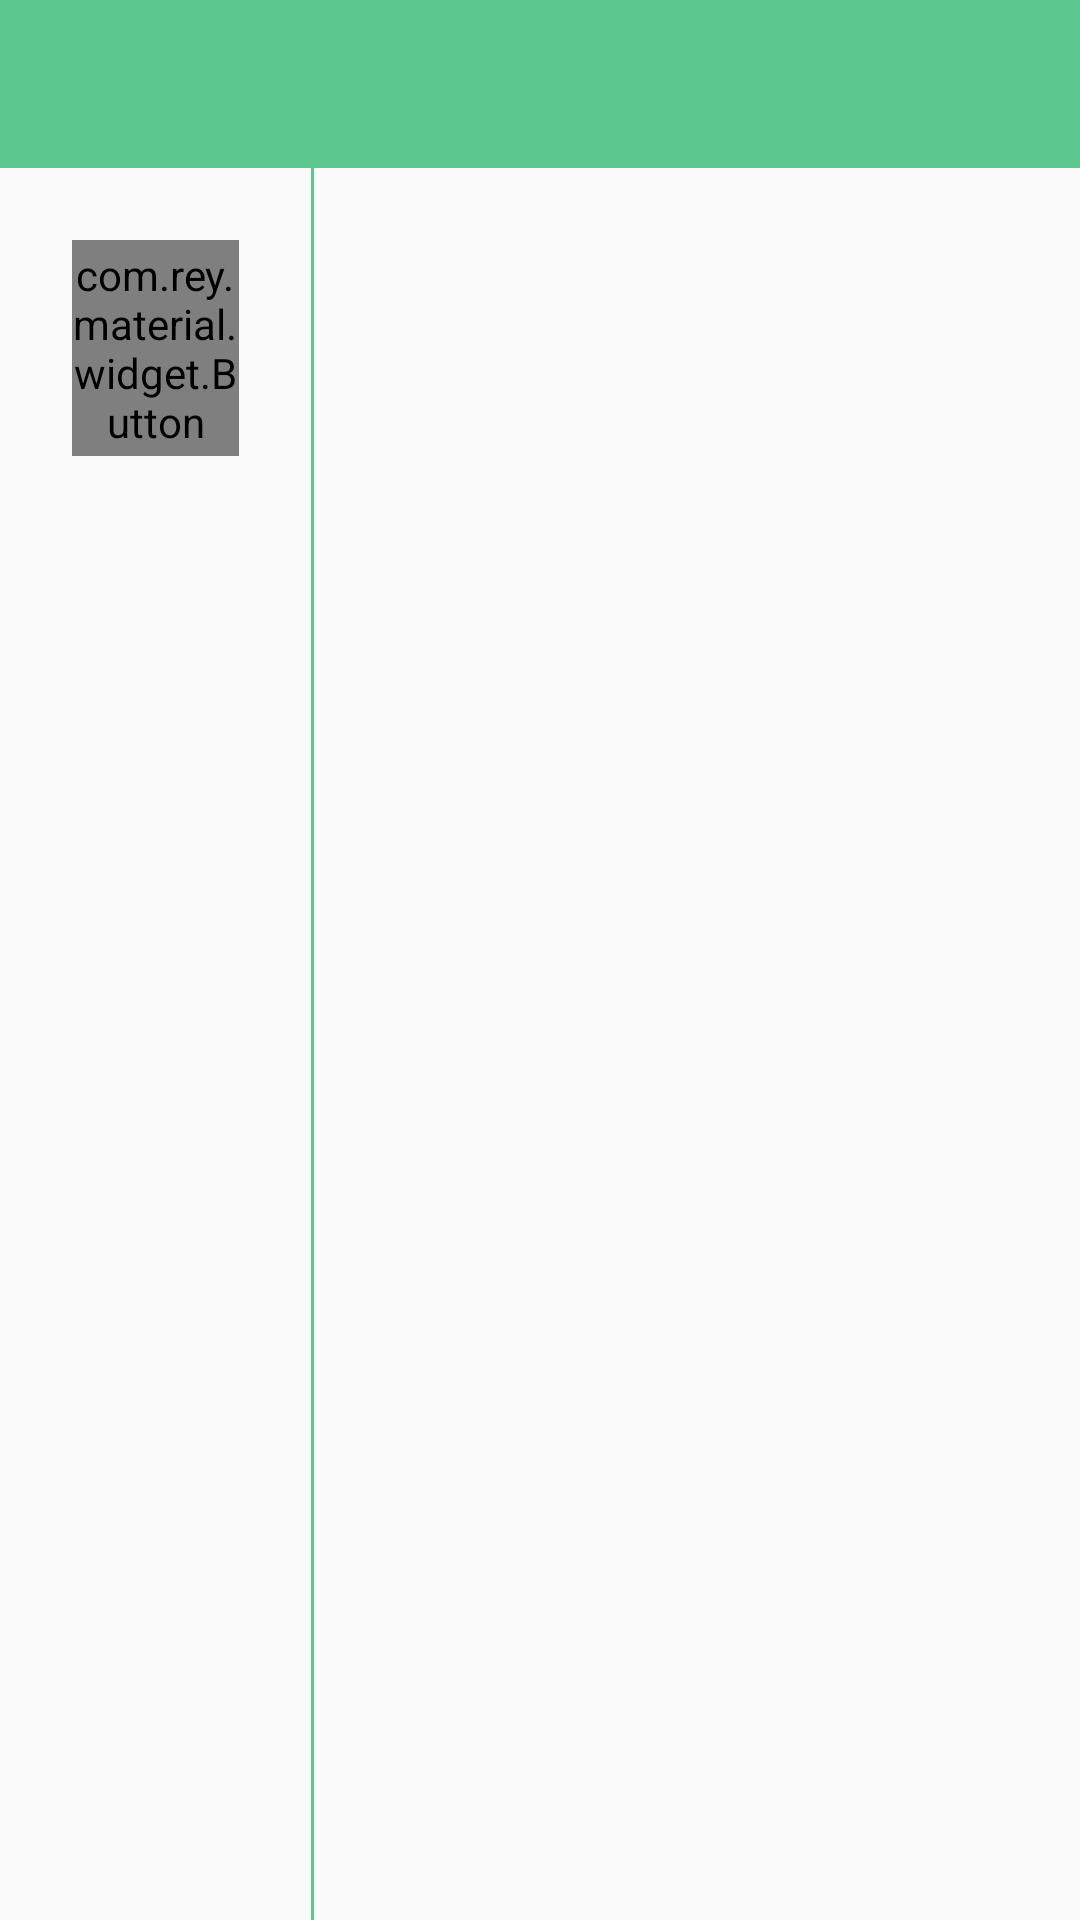

Write the Android layout XML for this screen, with the resource values it uses.
<!-- AndroidManifest.xml: application theme AppTheme -->
<!-- res/layout/activity_test.xml -->
<?xml version="1.0" encoding="utf-8"?>
<LinearLayout xmlns:android="http://schemas.android.com/apk/res/android"
    android:layout_width="match_parent"
    android:layout_height="match_parent"
    android:orientation="vertical">

    <include layout="@layout/include_toolbar" />

    <LinearLayout
        android:layout_width="match_parent"
        android:layout_height="0dp"
        android:layout_weight="1"
        android:orientation="horizontal">


        <LinearLayout
            android:layout_width="0dp"
            android:layout_height="match_parent"
            android:layout_weight="1"
            android:orientation="vertical">

            <com.rey.material.widget.Button
                android:id="@+id/box_status"
                android:layout_width="match_parent"
                android:layout_height="72dp"
                android:layout_margin="24dp"
                android:background="@color/colorPrimary"
                android:gravity="center"
                android:text="获取所有箱子状态"
                android:textColor="@color/_FFFFFF" />

            <com.rey.material.widget.Button
                android:id="@+id/battery_status"
                android:layout_width="match_parent"
                android:layout_height="72dp"
                android:layout_margin="24dp"
                android:background="@color/colorPrimary"
                android:gravity="center"
                android:text="获取电池状态"
                android:visibility="gone"
                android:textColor="@color/_FFFFFF" />

        </LinearLayout>

        <View
            android:layout_width="1dp"
            android:layout_height="match_parent"
            android:background="@color/colorPrimary" />

        <android.support.v7.widget.RecyclerView
            android:id="@+id/battery"
            android:layout_width="0dp"
            android:layout_height="match_parent"
            android:layout_weight="2"
            android:layout_margin="24dp" />

    </LinearLayout>

</LinearLayout>
<!-- res/layout/include_toolbar.xml (included above) -->
<?xml version="1.0" encoding="utf-8"?>
<LinearLayout xmlns:android="http://schemas.android.com/apk/res/android"
    android:layout_width="match_parent"
    android:layout_height="wrap_content"
    xmlns:app="http://schemas.android.com/apk/res-auto"
    android:orientation="vertical">

    <android.support.v7.widget.Toolbar
        android:id="@+id/toolbar"
        android:layout_width="match_parent"
        android:layout_height="?android:attr/actionBarSize"
        android:background="?attr/colorPrimary">

    </android.support.v7.widget.Toolbar>

</LinearLayout>
<!-- resources referenced by this layout -->
<resources>
  <color name="_FFFFFF">#FFFFFF</color>
  <color name="colorPrimary">#5CC78E</color>
  <style name="AppTheme" parent="Theme.AppCompat.Light.NoActionBar">
          
          <item name="colorPrimary">@color/colorPrimary</item>
          <item name="colorPrimaryDark">@color/colorPrimaryDark</item>
          <item name="colorAccent">@color/colorAccent</item>
      </style>
  <color name="colorPrimaryDark">#303F9F</color>
  <color name="colorAccent">#FF4081</color>
</resources>
